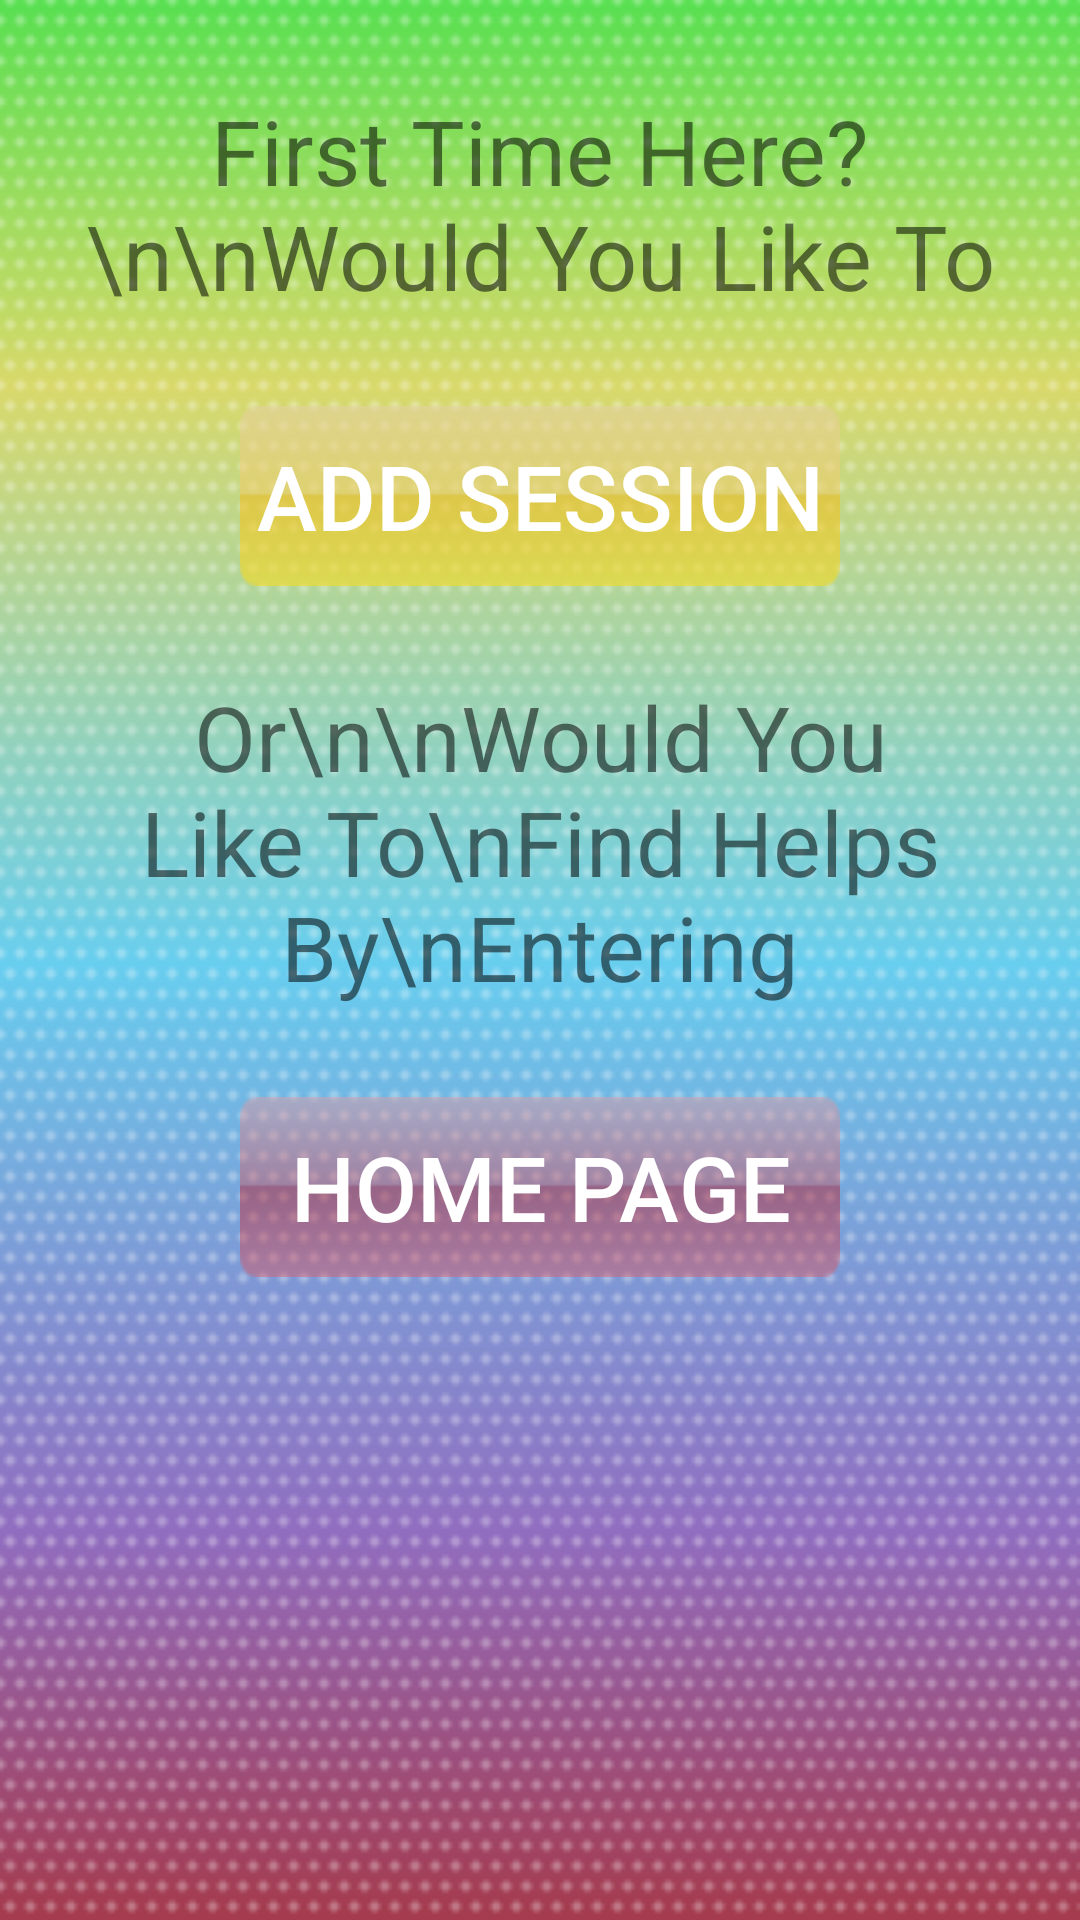

This screen was rendered from an Android layout file. Write that file and the resources it references.
<!-- AndroidManifest.xml: application theme AppTheme -->
<!-- res/layout/firstchoicescreen.xml -->
<?xml version="1.0" encoding="utf-8"?>

<RelativeLayout xmlns:android="http://schemas.android.com/apk/res/android"
    android:layout_width="match_parent"
    android:layout_height="match_parent"
    android:orientation="vertical"
    android:background="@drawable/background1">"

	<Button
	    android:id="@+id/tutorbutton"
	    android:layout_width="200dp"
	    android:layout_height="60dp"
	    android:layout_marginTop="30dp"
	    android:textColor="#FFFFFFFF"
	    android:layout_centerHorizontal="true"
	    android:layout_below="@+id/choicetext1"
	    android:text="Add Session"
	    android:background="@drawable/button1"
	    android:textSize="30sp"
	     />
	
	<TextView
	    android:id="@+id/choicetext1"
	    android:layout_width="wrap_content"
	    android:layout_height="wrap_content"
	    android:layout_centerHorizontal="true"
	    android:textSize="30sp"
	    
	    android:layout_marginTop="30dp"
	    android:text="First Time Here?\n\nWould You Like To"
	    android:gravity="center"
	    />
	<TextView
	    android:layout_marginTop="30dp"
	    android:id="@+id/choicetext2"
	    android:layout_width="wrap_content"
	    android:layout_height="wrap_content"
	    android:layout_centerHorizontal="true"
	    android:textSize="30sp"
	    android:layout_below="@+id/tutorbutton"
	    android:text="Or\n\nWould You Like To\nFind Helps By\nEntering"
	    android:gravity="center"
	    />

	<Button
	    android:id="@+id/homebutton"
	    android:layout_width="200dp"
	    android:layout_height="60dp"
	    android:layout_marginTop="30dp"
	    android:layout_centerHorizontal="true"
	    android:layout_below="@+id/choicetext2"
	    android:text="Home Page"
	  android:textColor="#FFFFFFFF"
	    android:textSize="30sp"
	    android:background="@drawable/button2"
	     />
	
</RelativeLayout>
<!-- resources referenced by this layout -->
<resources>
  <!-- drawable background1: png bitmap (drawable-xxhdpi, 6583 bytes) -->
  <!-- drawable button1: png bitmap (drawable-xxhdpi, 845 bytes) -->
  <!-- drawable button2: png bitmap (drawable-xxhdpi, 885 bytes) -->
</resources>
